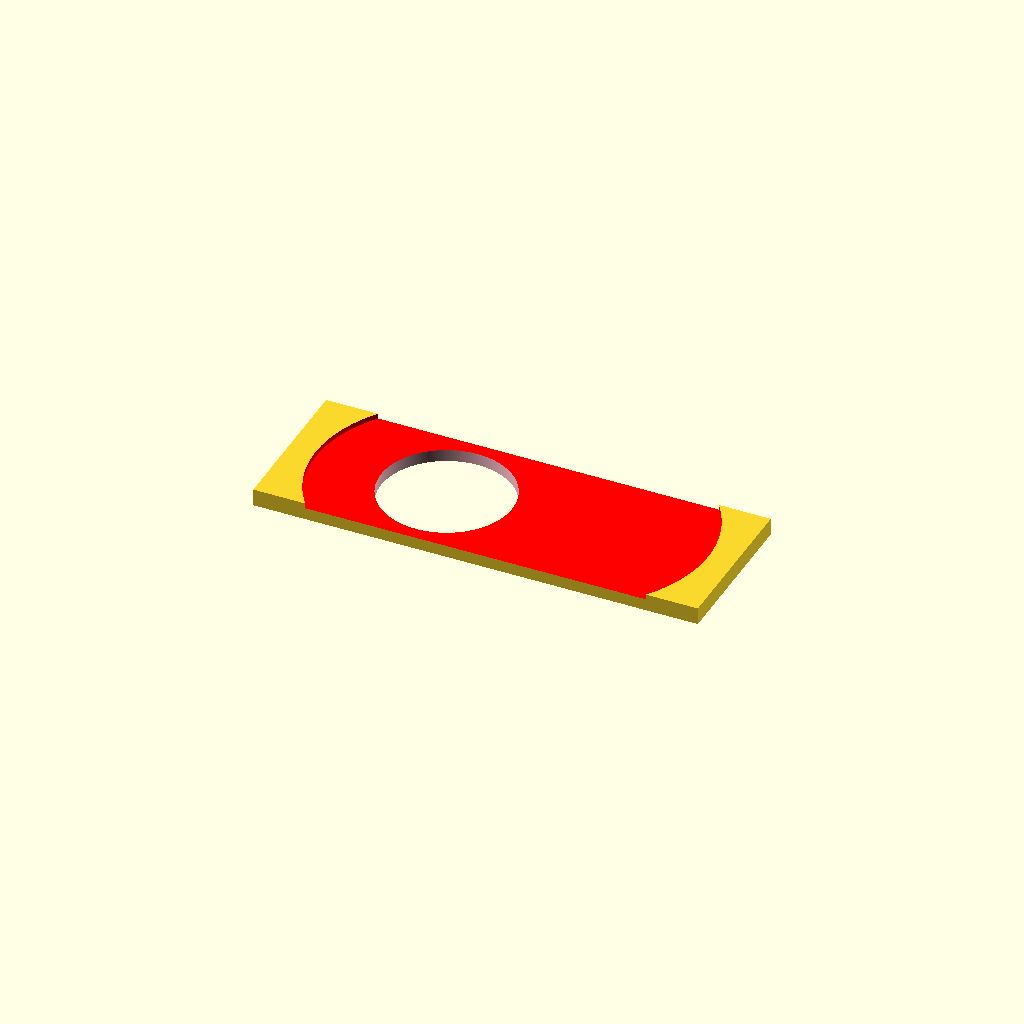
Cell 1 — every parameter at its default value.
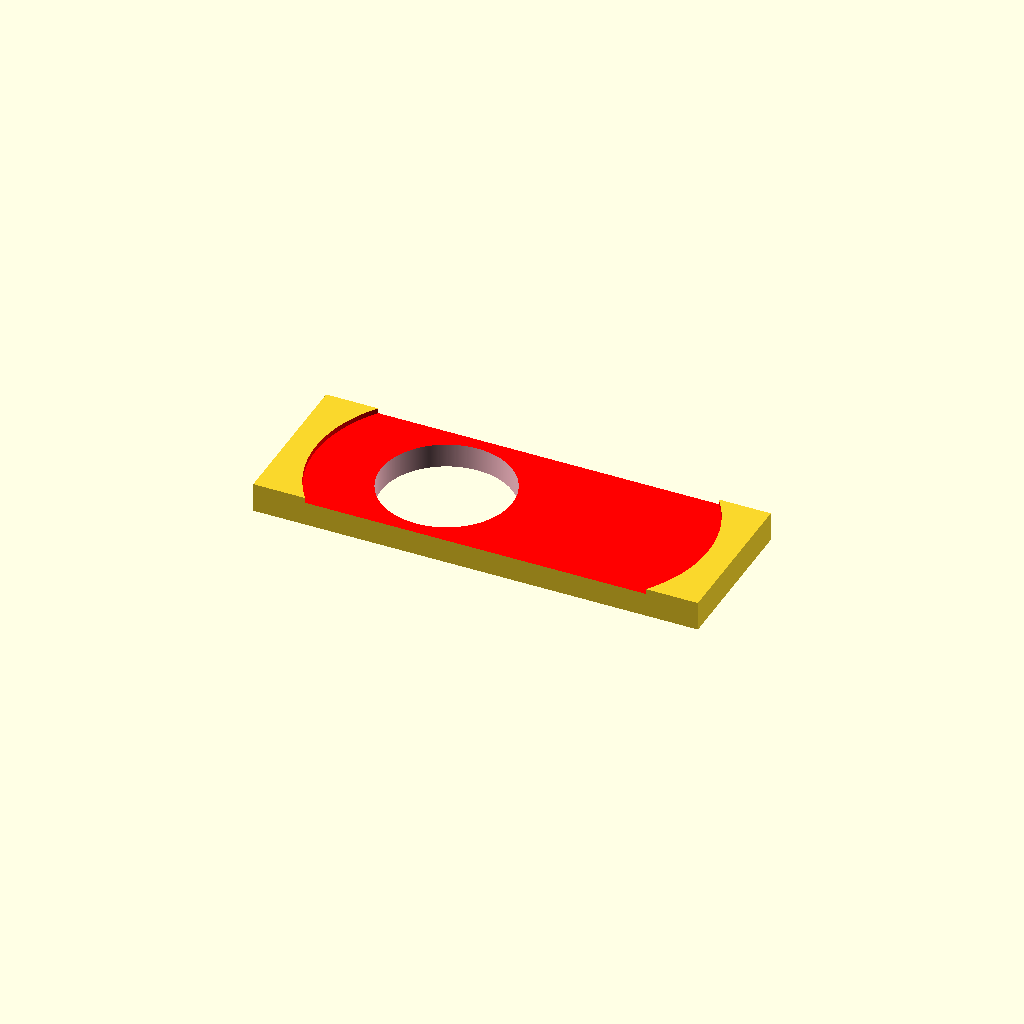
Cell 2: the same model with s_thickness = 9.2.
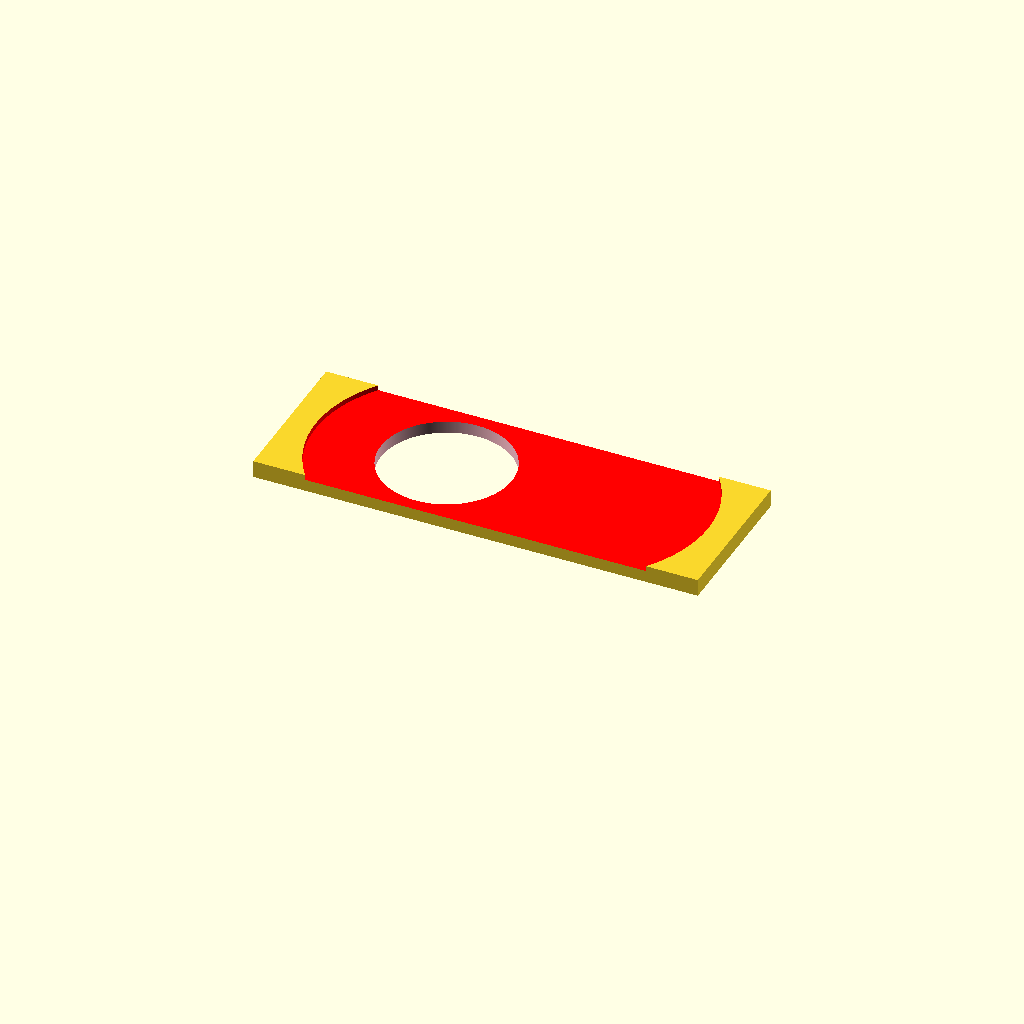
Cell 3 — s_handle_high set to 48, the other parameters unchanged.
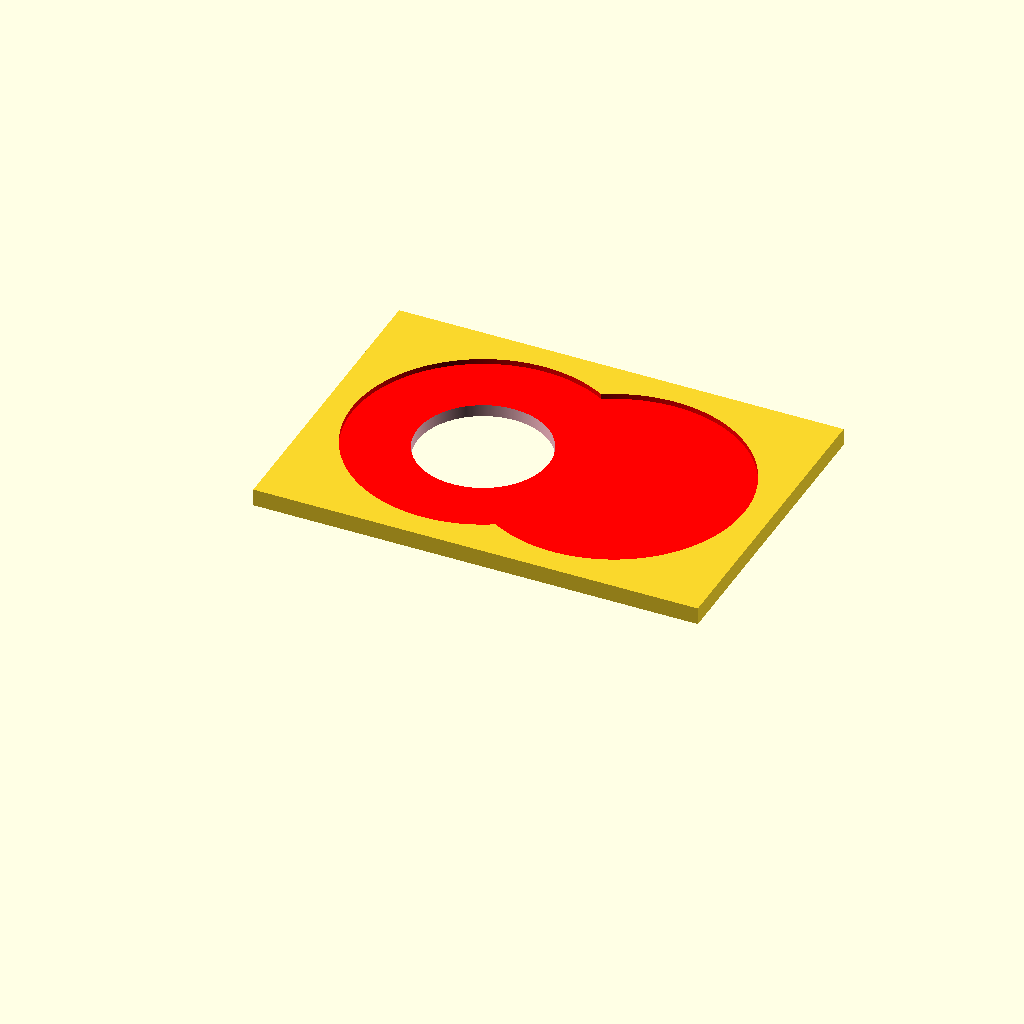
Cell 4: s_slider_width = 119.6 (everything else at default).
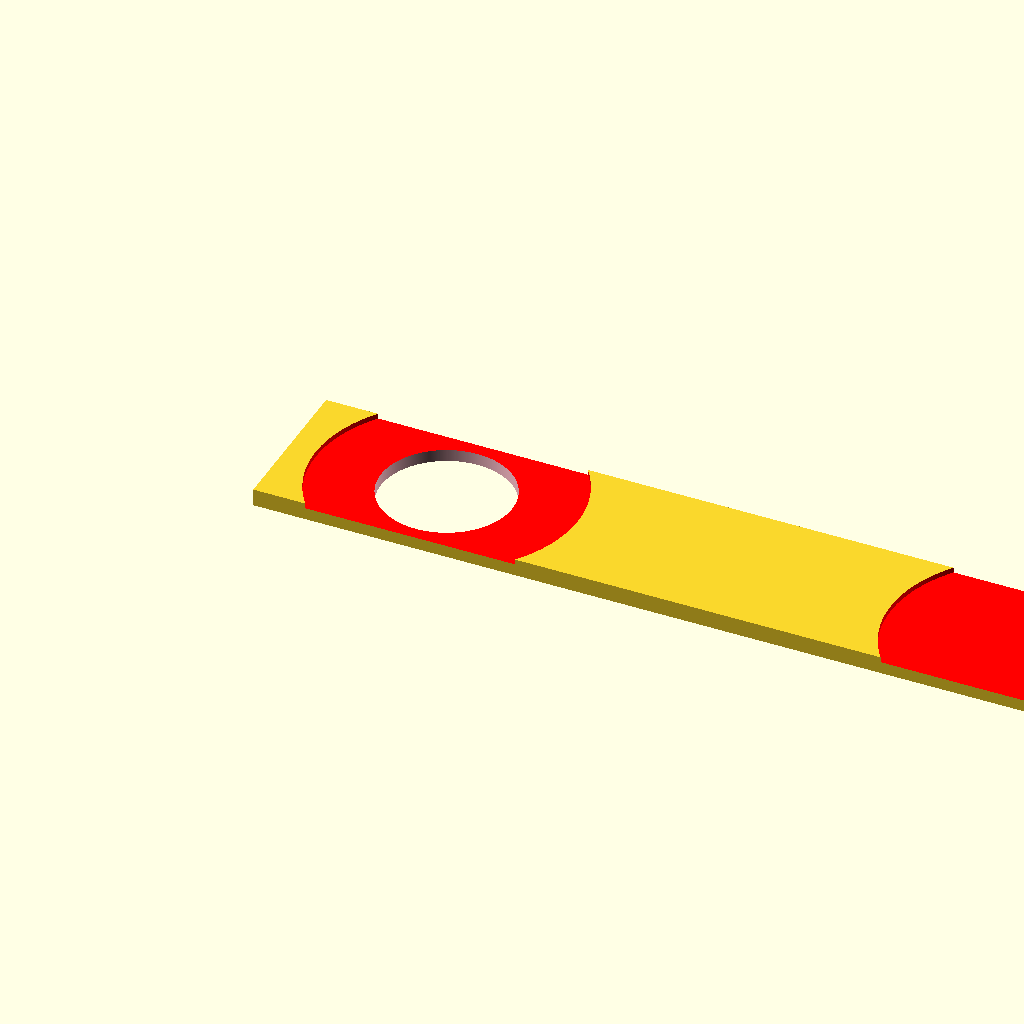
Cell 5: s_slider_length = 340 (everything else at default).
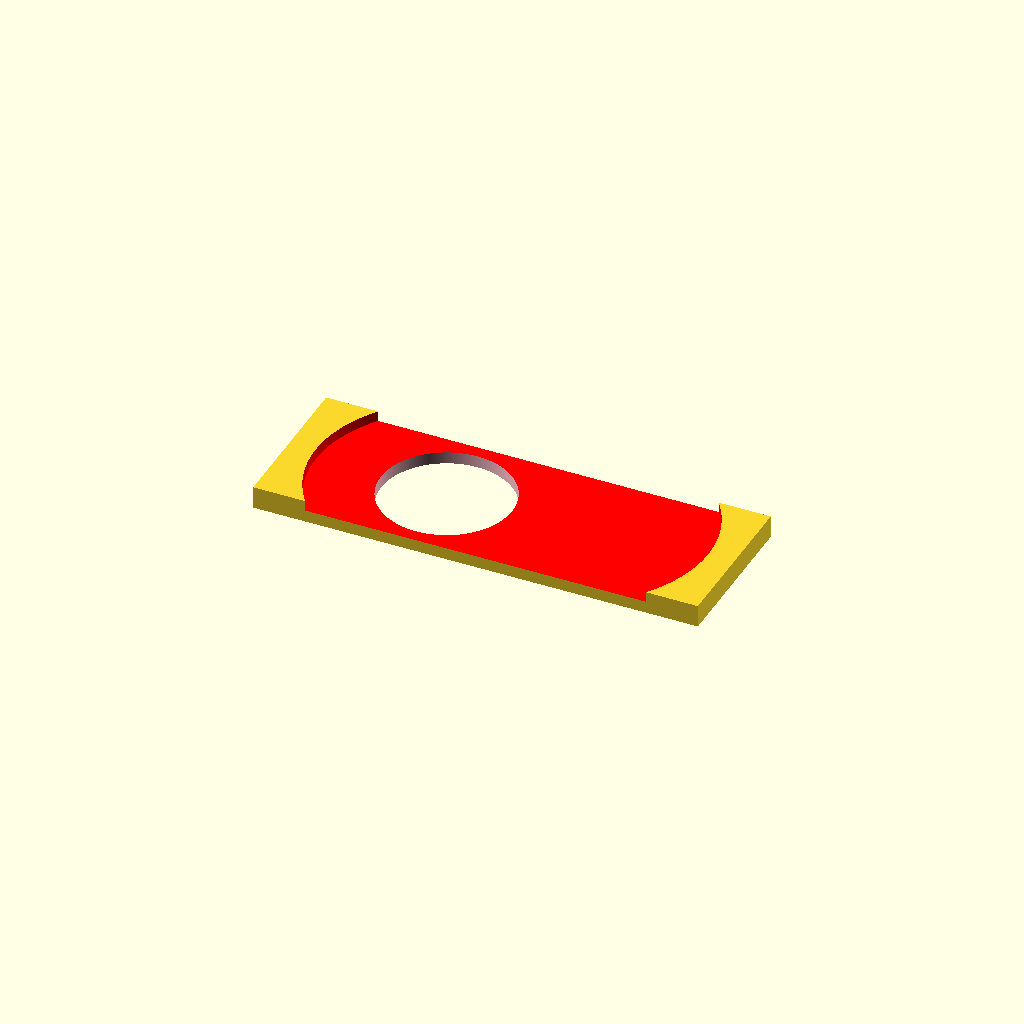
Cell 6 — s_main_plate_height set to 4, the other parameters unchanged.
One fixed orthographic camera (rotation 55°, 0°, 25°; colour scheme Cornfield) for every cell.
Source of the model, Blast gate/Blast gate slider test.scad:
$fn=400;

s_thickness=4.6;
s_handle_high = 24;
s_slider_width = 59.8;
s_slider_length = 170;
s_main_plate_height = 2;
s_slider_complete_thickness=s_thickness + s_main_plate_height;


difference() {

    translate([0, 0, s_handle_high/2 - s_slider_complete_thickness/2])
    cube([s_slider_length, s_slider_width, s_slider_complete_thickness]);

    // Main plate excperts
    s_main_plate_excerpt_z = ((s_handle_high - s_slider_complete_thickness)/2)+s_slider_complete_thickness-s_main_plate_height;

    // Main plate excperts left
    color("red")
    translate([50+10, s_slider_width/2, s_main_plate_excerpt_z])
    cylinder(h=s_main_plate_height+1,r=50);

    // Main plate excperts right
    color("red")
    translate([s_slider_length-50-10, s_slider_width/2, s_main_plate_excerpt_z])
    cylinder(h=s_main_plate_height+1,r=50);

    // Hole
    color("pink")
    translate([50+10, s_slider_width/2, s_handle_high/2 - s_slider_complete_thickness / 2 - 1])
    cylinder(h=s_slider_complete_thickness+2, r=25);
}
Parameter table extracted from the source (name, type, default, range or options):
s_thickness: number, default 4.6
s_handle_high: number, default 24
s_slider_width: number, default 59.8
s_slider_length: number, default 170
s_main_plate_height: number, default 2
